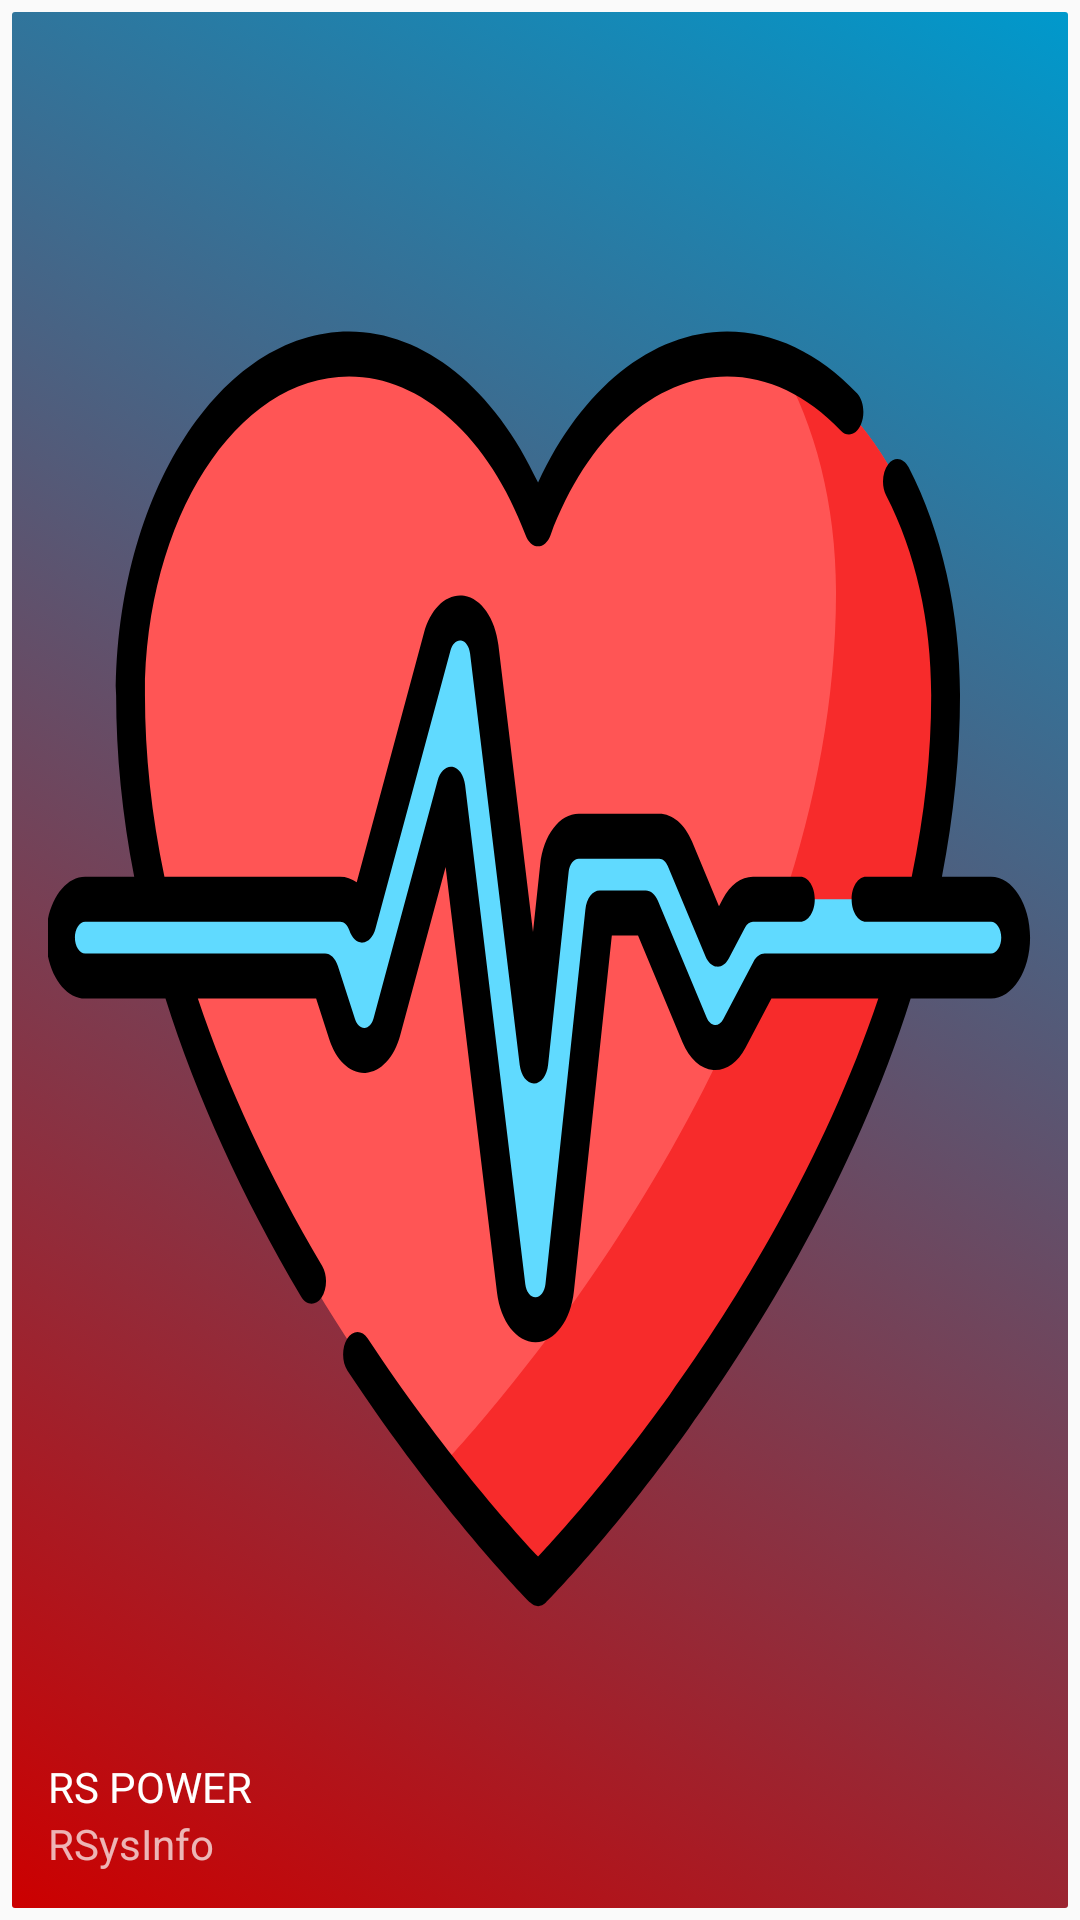

This screen was rendered from an Android layout file. Write that file and the resources it references.
<!-- AndroidManifest.xml: application theme AppTheme -->
<!-- res/layout/nav_header_main2.xml -->
<?xml version="1.0" encoding="utf-8"?>
<LinearLayout xmlns:android="http://schemas.android.com/apk/res/android"
    xmlns:app="http://schemas.android.com/apk/res-auto"
    android:layout_width="match_parent"
    android:layout_height="@dimen/nav_header_height"
    android:background="@drawable/custom_nav_bar_header"
    android:gravity="bottom"
    android:orientation="vertical"
    android:paddingLeft="@dimen/activity_horizontal_margin"
    android:paddingTop="@dimen/activity_vertical_margin"
    android:paddingRight="@dimen/activity_horizontal_margin"
    android:paddingBottom="@dimen/activity_vertical_margin"
    android:theme="@style/ThemeOverlay.AppCompat.Dark">

    <ImageView
        android:id="@+id/imageView"
        android:layout_width="wrap_content"
        android:layout_height="wrap_content"
        android:contentDescription="@string/nav_header_desc"
        android:paddingTop="@dimen/nav_header_vertical_spacing"
        android:background="@drawable/ic_heartbeat" />

    <TextView
        android:layout_width="match_parent"
        android:layout_height="wrap_content"
        android:paddingTop="@dimen/nav_header_vertical_spacing"
        android:text="@string/nav_header_title"
        android:textAppearance="@style/TextAppearance.AppCompat.Body1" />

    <TextView
        android:id="@+id/textView"
        android:layout_width="wrap_content"
        android:layout_height="wrap_content"
        android:text="@string/nav_header_subtitle" />

</LinearLayout>
<!-- resources referenced by this layout -->
<resources>
  <dimen name="activity_horizontal_margin">16dp</dimen>
  <dimen name="activity_vertical_margin">16dp</dimen>
  <dimen name="nav_header_height">176dp</dimen>
  <dimen name="nav_header_vertical_spacing">8dp</dimen>
  <!-- drawable custom_nav_bar_header (drawable) -->
  <?xml version="1.0" encoding="utf-8"?>
  <selector xmlns:android="http://schemas.android.com/apk/res/android" >
      <item android:state_pressed="true" >
          <shape xmlns:android="http://schemas.android.com/apk/res/android" >
              <stroke android:width="8dp" android:color="@android:color/transparent" />
              <padding android:left="0dp" android:top="0dp"
                  android:right="0dp" android:bottom="0dp" />
              <corners android:radius="1dp" />
              <gradient
                  android:startColor="@android:color/holo_blue_dark"
                  android:endColor="@android:color/background_dark"
                  android:angle="225"/>
          </shape>
      </item>
      <item android:state_pressed="false">
          <shape xmlns:android="http://schemas.android.com/apk/res/android" >
              <stroke android:width="8dp" android:color="@android:color/transparent" />
              <padding android:left="1dp" android:top="14dp"
                  android:right="1dp" android:bottom="14dp" />
              <corners android:radius="1dp" />
              <gradient
                  android:startColor="@android:color/holo_blue_dark"
                  android:endColor="@android:color/holo_red_dark"
                  android:angle="225"/>
          </shape>
      </item>
  </selector>
  
  
  <!-- drawable ic_heartbeat: vector/xml drawable (drawable, 5597 chars, omitted) -->
  <string name="nav_header_desc">Navigation header</string>
  <string name="nav_header_subtitle">RSysInfo</string>
  <string name="nav_header_title">RS POWER</string>
  <style name="AppTheme" parent="Theme.AppCompat.Light.DarkActionBar">
          
          <item name="colorPrimary">@color/colorPrimary</item>
          <item name="colorPrimaryDark">@color/colorPrimaryDark</item>
          <item name="colorAccent">@color/colorAccent</item>
          <item name="windowNoTitle">true</item>
          <item name="windowActionBar">false</item>
      </style>
  <!-- not gathered from this repository: default colours our renderer supplied (Android Studio template values) -->
  <color name="colorPrimary">#FF6200EE</color>
  <color name="colorPrimaryDark">#FF3700B3</color>
  <color name="colorAccent">#FF03DAC5</color>
</resources>
